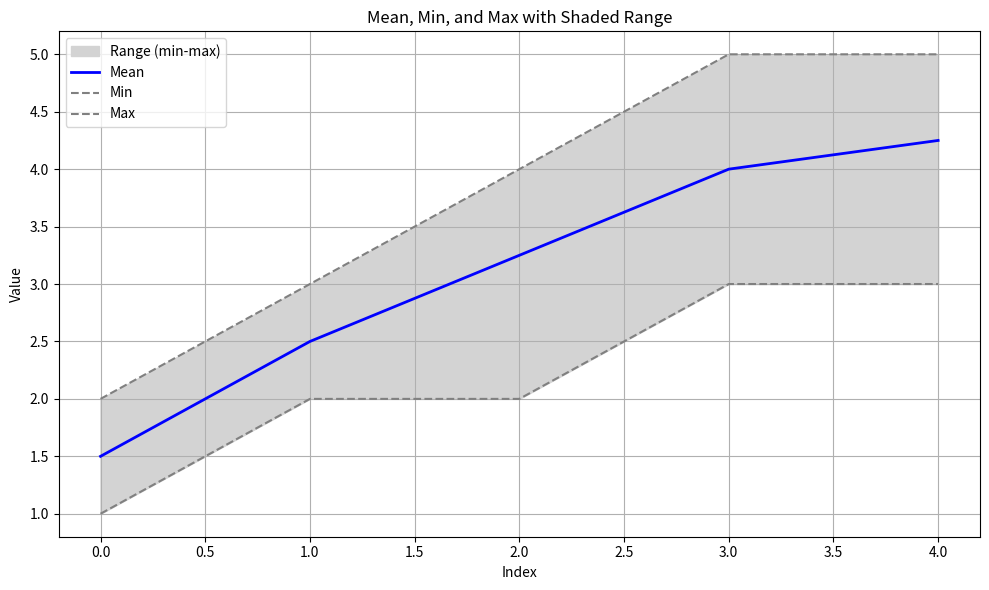

The matplotlib source for this figure:
import matplotlib.pyplot as plt
import numpy as np

# Example data: list of lists (e.g., multiple measurements over time)
data = [
    [1, 2, 3, 4, 5],
    [2, 3, 4, 3, 4],
    [1, 3, 2, 5, 3],
    [2, 2, 4, 4, 5]
]

# Convert to numpy array for easier manipulation
data_array = np.array(data)

# Compute statistics across the lists
mean_values = np.mean(data_array, axis=0)
min_values = np.min(data_array, axis=0)
max_values = np.max(data_array, axis=0)

# Create x-axis (e.g., indices)
x = np.arange(data_array.shape[1])

# Plotting
plt.figure(figsize=(10, 6))

# Light grey fill between min and max
plt.fill_between(x, min_values, max_values, color='lightgrey', label='Range (min-max)')

# Plot mean line
plt.plot(x, mean_values, color='blue', label='Mean', linewidth=2)

# Plot min and max lines
plt.plot(x, min_values, color='grey', linestyle='--', label='Min')
plt.plot(x, max_values, color='grey', linestyle='--', label='Max')

# Final touches
plt.xlabel('Index')
plt.ylabel('Value')
plt.title('Mean, Min, and Max with Shaded Range')
plt.legend()
plt.grid(True)
plt.tight_layout()
plt.show()
